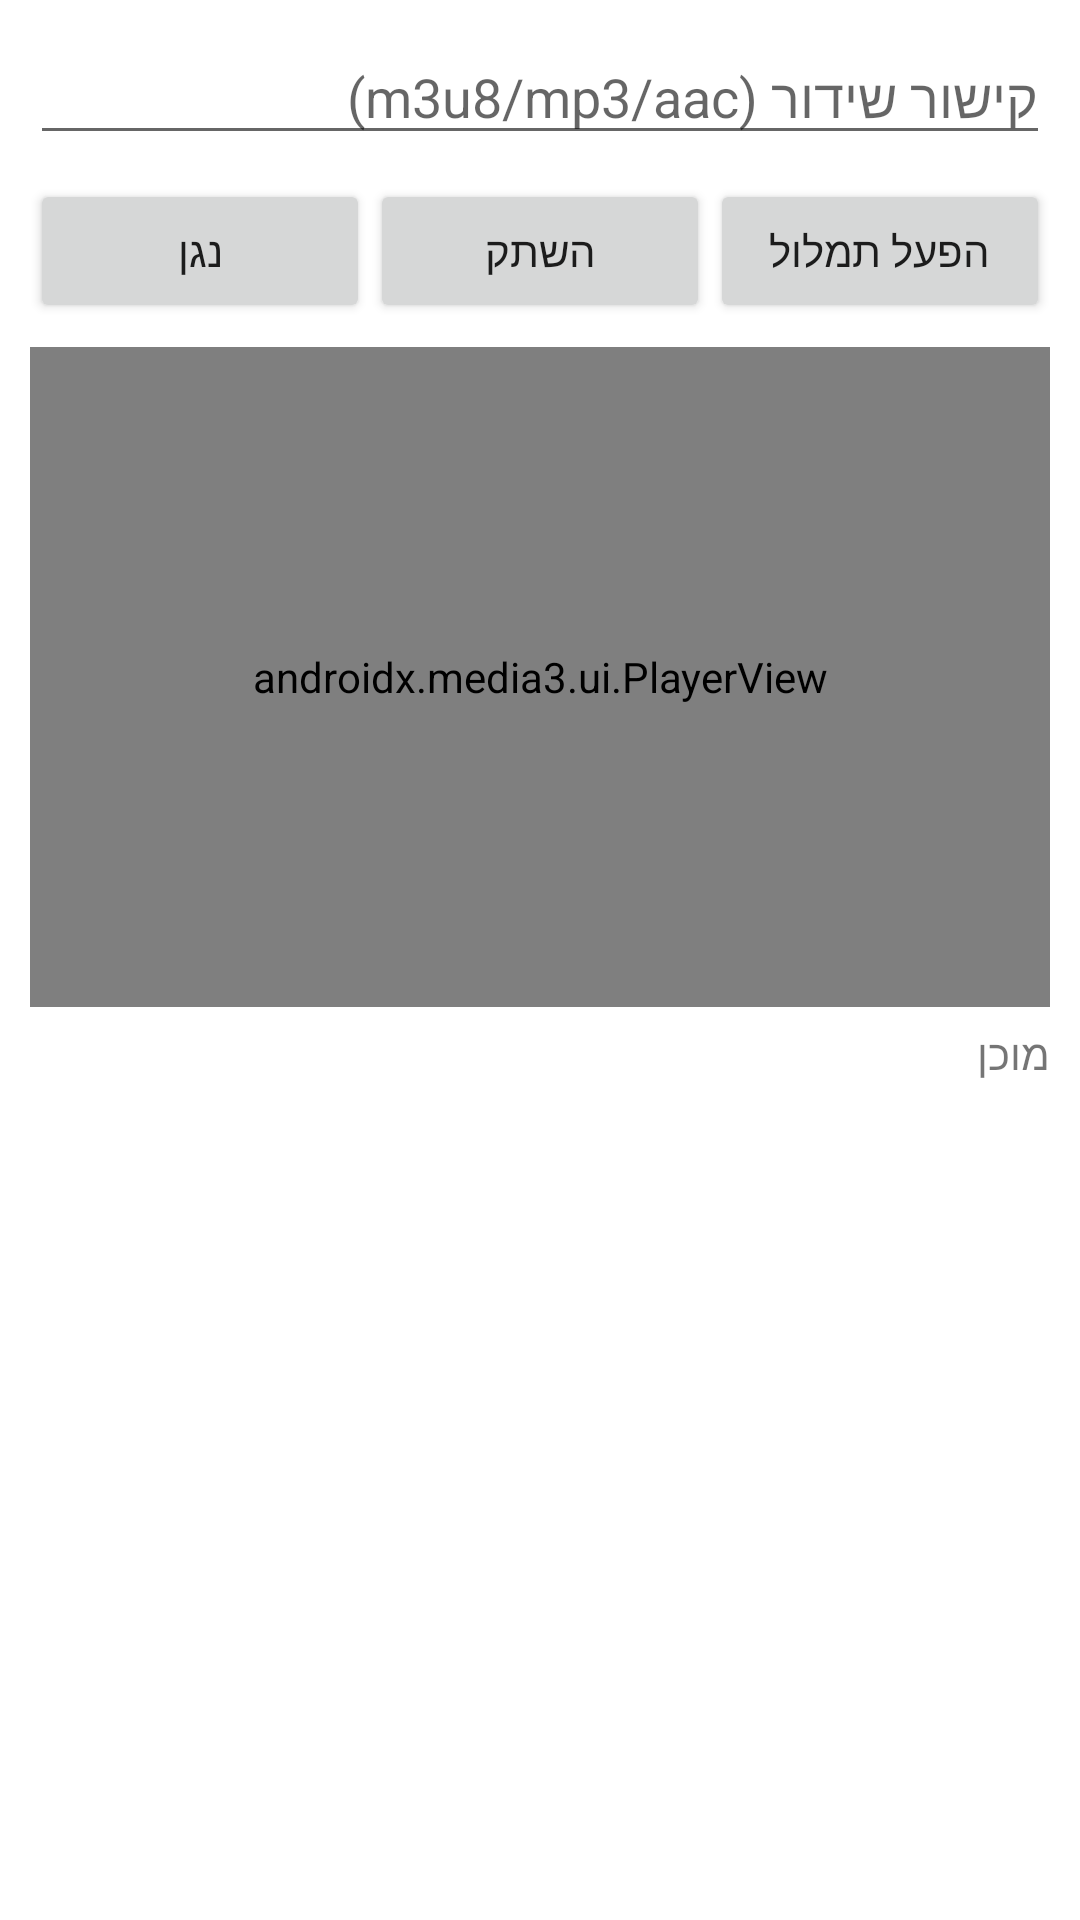

This screen was rendered from an Android layout file. Write that file and the resources it references.
<!-- AndroidManifest.xml: application theme Theme.Pasiflonet -->
<!-- res/layout/activity_stream.xml -->
<?xml version="1.0" encoding="utf-8"?>
<LinearLayout xmlns:android="http://schemas.android.com/apk/res/android"
    xmlns:app="http://schemas.android.com/apk/res-auto"
    android:layout_width="match_parent"
    android:layout_height="match_parent"
    android:orientation="vertical"
    android:padding="10dp">

    <EditText
        android:id="@+id/etStreamUrl"
        android:layout_width="match_parent"
        android:layout_height="wrap_content"
        android:hint="קישור שידור (m3u8/mp3/aac)"
        android:inputType="textUri" />

    <LinearLayout
        android:layout_width="match_parent"
        android:layout_height="wrap_content"
        android:orientation="horizontal"
        android:layout_marginTop="8dp">

        <Button
            android:id="@+id/btnPlay"
            android:layout_width="0dp"
            android:layout_height="wrap_content"
            android:layout_weight="1"
            android:text="נגן" />

        <Button
            android:id="@+id/btnMute"
            android:layout_width="0dp"
            android:layout_height="wrap_content"
            android:layout_weight="1"
            android:text="השתק" />

        <Button
            android:id="@+id/btnTranscribe"
            android:layout_width="0dp"
            android:layout_height="wrap_content"
            android:layout_weight="1"
            android:text="הפעל תמלול" />
    </LinearLayout>

    <androidx.media3.ui.PlayerView
        android:id="@+id/playerView"
        android:layout_width="match_parent"
        android:layout_height="220dp"
        android:layout_marginTop="8dp"
        app:use_controller="true" />

    <TextView
        android:id="@+id/tvStatus"
        android:layout_width="match_parent"
        android:layout_height="wrap_content"
        android:text="מוכן"
        android:layout_marginTop="6dp" />

    <ScrollView
        android:id="@+id/svTranscript"
        android:layout_width="match_parent"
        android:layout_height="0dp"
        android:layout_weight="1"
        android:fillViewport="true"
        android:layout_marginTop="8dp">

        <TextView
            android:id="@+id/tvTranscript"
            android:layout_width="match_parent"
            android:layout_height="wrap_content"
            android:textSize="16sp"
            android:padding="8dp" />
    </ScrollView>

</LinearLayout>
<!-- resources referenced by this layout -->
<resources>
  <style name="Theme.Pasiflonet" parent="Theme.MaterialComponents.DayNight.NoActionBar">
          <item name="android:statusBarColor">@android:color/transparent</item>
          <item name="android:navigationBarColor">@android:color/transparent</item>
          <item name="android:windowLightStatusBar">false</item>
          <item name="android:windowLightNavigationBar">false</item>
          <item name="android:enforceStatusBarContrast" tools:targetApi="q">false</item>
          <item name="android:enforceNavigationBarContrast" tools:targetApi="q">false</item>
  
          <item name="colorPrimary">@color/cyber_primary</item>
          <item name="colorPrimaryVariant">@color/cyber_primary_dark</item>
          <item name="colorOnPrimary">@color/black</item>
          <item name="colorSecondary">@color/cyber_secondary</item>
          <item name="colorOnSecondary">@color/black</item>
      </style>
  <color name="cyber_primary">#39FF14</color>
  <color name="cyber_primary_dark">#00C853</color>
  <color name="black">#FF000000</color>
  <color name="cyber_secondary">#00FFB3</color>
</resources>
